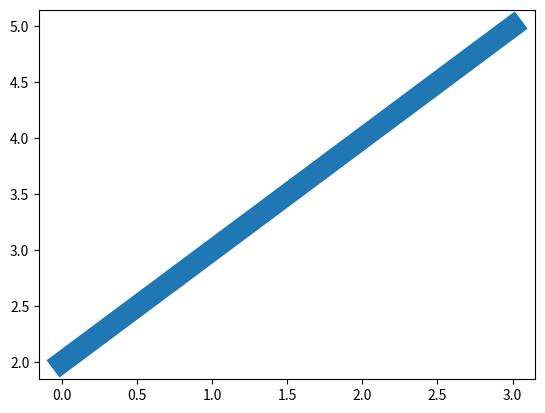

Write the Python code that produced this figure.
import matplotlib.pyplot as plt
import numpy as np
ypoint=np.array([2,3,4,5])
plt.plot(ypoint,linewidth = '15.5')
plt.show()

